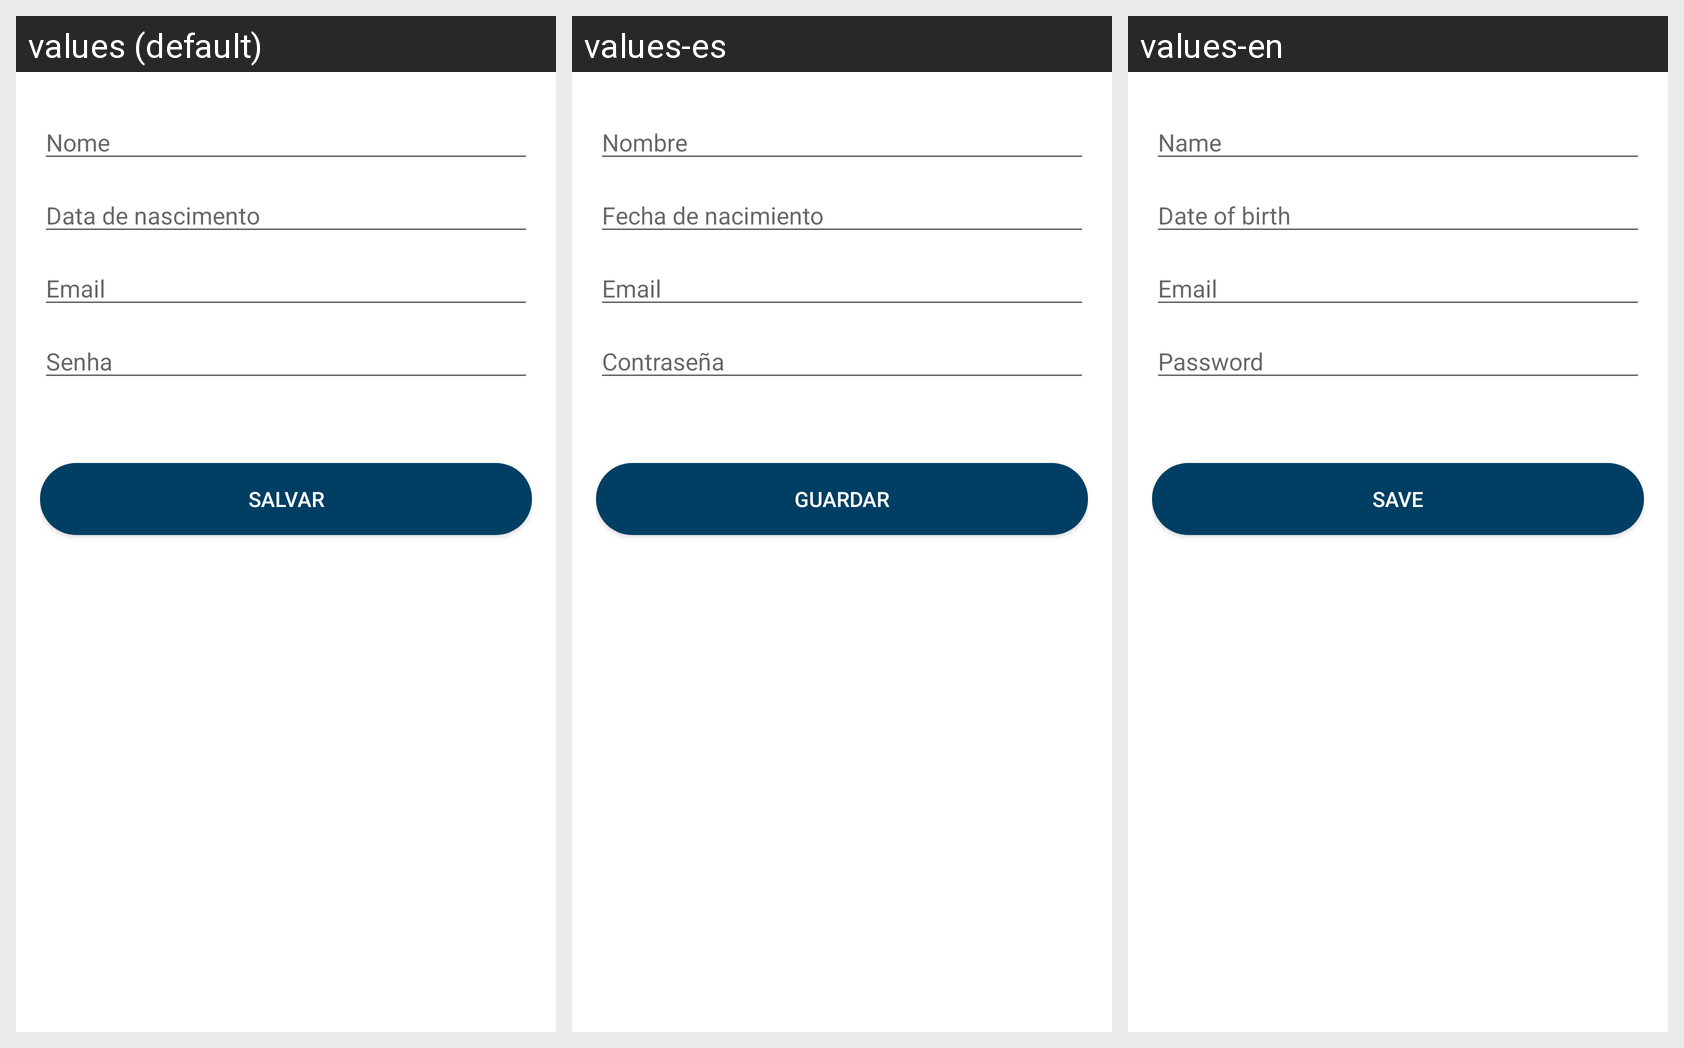

Strings drawn on this Android screen and how each of the app's shown locales translates them:
Android screen res/layout/activity_profile.xml rendered under 3 locales, left to right: values (default), values-es, values-en. Device: Nexus 5 (rendered at 1080×1920; each locale shown at half size, 540×960, under a caption strip naming it); theme AppTheme.
Strings drawn on this screen, with the default value and each locale's value (text and hints the layout hard-codes, and strings that could not be matched under every locale, appear in the picture but are not listed):

name
  values: Nome
  values-es: Nombre
  values-en: Name

dateOfBirth
  values: Data de nascimento
  values-es: Fecha de nacimiento
  values-en: Date of birth

email
  values: Email
  values-es: Email
  values-en: Email

password
  values: Senha
  values-es: Contraseña
  values-en: Password

save
  values: Salvar
  values-es: Guardar
  values-en: Save
